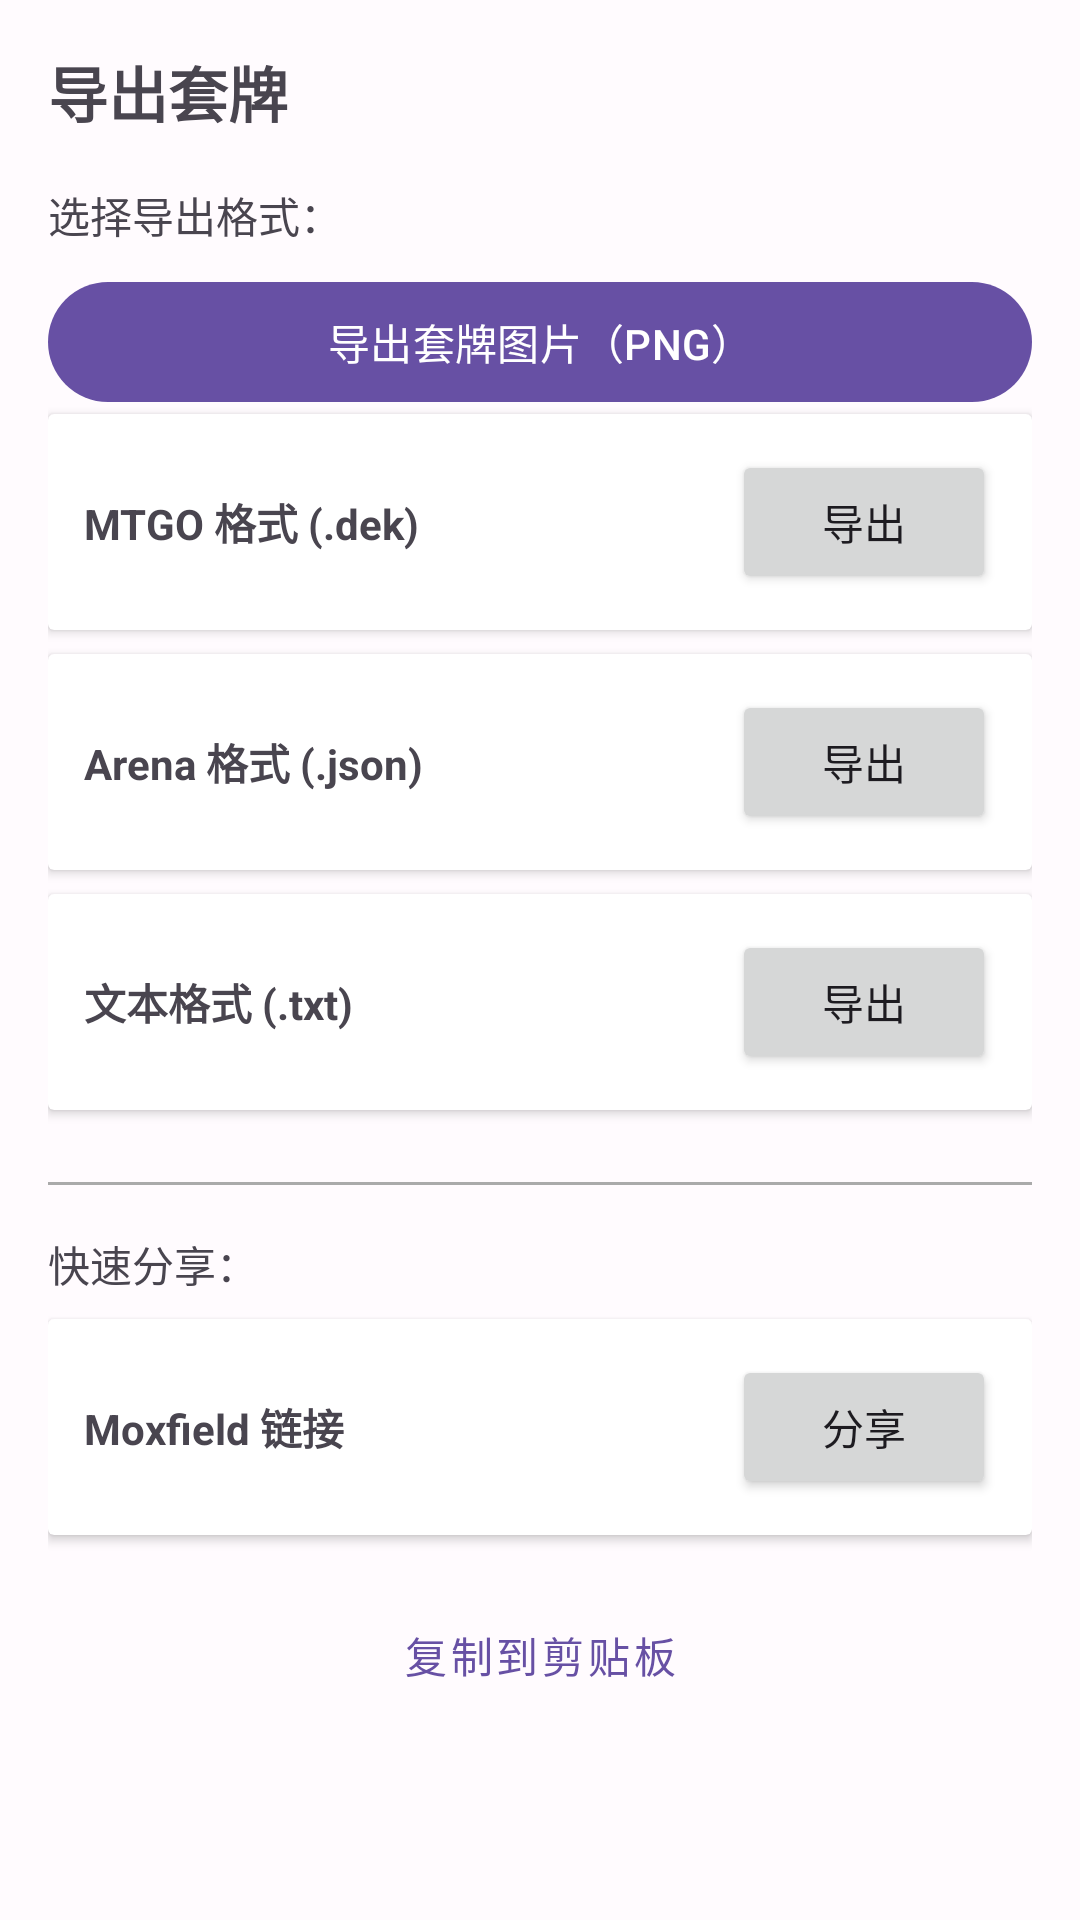

This screen was rendered from an Android layout file. Write that file and the resources it references.
<!-- AndroidManifest.xml: application theme Theme.MTGODecklistManager -->
<!-- res/layout/dialog_export_format.xml -->
<?xml version="1.0" encoding="utf-8"?>
<LinearLayout xmlns:android="http://schemas.android.com/apk/res/android"
    xmlns:app="http://schemas.android.com/apk/res-auto"
    android:layout_width="match_parent"
    android:layout_height="wrap_content"
    android:orientation="vertical"
    android:padding="16dp">

    
    <TextView
        android:layout_width="match_parent"
        android:layout_height="wrap_content"
        android:text="导出套牌"
        android:textSize="20sp"
        android:textStyle="bold"
        android:paddingBottom="16dp" />

    
    <TextView
        android:layout_width="match_parent"
        android:layout_height="wrap_content"
        android:text="选择导出格式："
        android:textSize="14sp"
        android:paddingBottom="8dp" />

    <com.google.android.material.button.MaterialButton
        android:id="@+id/btnExportImage"
        android:layout_width="match_parent"
        android:layout_height="wrap_content"
        android:minHeight="48dp"
        android:text="导出套牌图片（PNG）" />

    
    <androidx.cardview.widget.CardView
        android:layout_width="match_parent"
        android:layout_height="wrap_content"
        android:layout_marginBottom="8dp"
        app:cardElevation="2dp">

        <LinearLayout
            android:layout_width="match_parent"
            android:layout_height="wrap_content"
            android:orientation="horizontal"
            android:padding="12dp">

            <TextView
                android:layout_width="0dp"
                android:layout_height="wrap_content"
                android:layout_weight="1"
                android:text="MTGO 格式 (.dek)"
                android:textStyle="bold" />

            <Button
                android:id="@+id/btnExportMtgo"
                android:layout_width="wrap_content"
                android:layout_height="wrap_content"
                android:text="导出" />

        </LinearLayout>

    </androidx.cardview.widget.CardView>

    
    <androidx.cardview.widget.CardView
        android:layout_width="match_parent"
        android:layout_height="wrap_content"
        android:layout_marginBottom="8dp"
        app:cardElevation="2dp">

        <LinearLayout
            android:layout_width="match_parent"
            android:layout_height="wrap_content"
            android:orientation="horizontal"
            android:padding="12dp">

            <TextView
                android:layout_width="0dp"
                android:layout_height="wrap_content"
                android:layout_weight="1"
                android:text="Arena 格式 (.json)"
                android:textStyle="bold" />

            <Button
                android:id="@+id/btnExportArena"
                android:layout_width="wrap_content"
                android:layout_height="wrap_content"
                android:text="导出" />

        </LinearLayout>

    </androidx.cardview.widget.CardView>

    
    <androidx.cardview.widget.CardView
        android:layout_width="match_parent"
        android:layout_height="wrap_content"
        android:layout_marginBottom="8dp"
        app:cardElevation="2dp">

        <LinearLayout
            android:layout_width="match_parent"
            android:layout_height="wrap_content"
            android:orientation="horizontal"
            android:padding="12dp">

            <TextView
                android:layout_width="0dp"
                android:layout_height="wrap_content"
                android:layout_weight="1"
                android:text="文本格式 (.txt)"
                android:textStyle="bold" />

            <Button
                android:id="@+id/btnExportText"
                android:layout_width="wrap_content"
                android:layout_height="wrap_content"
                android:text="导出" />

        </LinearLayout>

    </androidx.cardview.widget.CardView>

    
    <View
        android:layout_width="match_parent"
        android:layout_height="1dp"
        android:layout_marginVertical="16dp"
        android:background="@android:color/darker_gray" />

    
    <TextView
        android:layout_width="match_parent"
        android:layout_height="wrap_content"
        android:text="快速分享："
        android:textSize="14sp"
        android:paddingBottom="8dp" />

    
    <androidx.cardview.widget.CardView
        android:layout_width="match_parent"
        android:layout_height="wrap_content"
        android:layout_marginBottom="8dp"
        app:cardElevation="2dp">

        <LinearLayout
            android:layout_width="match_parent"
            android:layout_height="wrap_content"
            android:orientation="horizontal"
            android:padding="12dp">

            <TextView
                android:layout_width="0dp"
                android:layout_height="wrap_content"
                android:layout_weight="1"
                android:text="Moxfield 链接"
                android:textStyle="bold" />

            <Button
                android:id="@+id/btnShareMoxfield"
                android:layout_width="wrap_content"
                android:layout_height="wrap_content"
                android:text="分享" />

        </LinearLayout>

    </androidx.cardview.widget.CardView>

    
    <Button
        android:id="@+id/btnCopyClipboard"
        android:layout_width="match_parent"
        android:layout_height="wrap_content"
        android:layout_marginTop="8dp"
        android:text="复制到剪贴板"
        style="@style/Widget.MaterialComponents.Button.OutlinedButton" />

</LinearLayout>
<!-- resources referenced by this layout -->
<resources>
  <style name="Theme.MTGODecklistManager" parent="Base.Theme.MTGODecklistManager" />
  <style name="Base.Theme.MTGODecklistManager" parent="Theme.Material3.DayNight.NoActionBar">
          
          <item name="colorPrimary">@color/md_primary</item>
          <item name="colorOnPrimary">@color/md_on_primary</item>
          <item name="colorPrimaryContainer">@color/md_primary_container</item>
          <item name="colorOnPrimaryContainer">@color/md_on_primary_container</item>
  
          
          <item name="colorSecondary">@color/md_secondary</item>
          <item name="colorOnSecondary">@color/md_on_secondary</item>
          <item name="colorSecondaryContainer">@color/md_secondary_container</item>
          <item name="colorOnSecondaryContainer">@color/md_on_secondary_container</item>
  
          
          <item name="colorTertiary">@color/md_tertiary</item>
          <item name="colorOnTertiary">@color/md_on_tertiary</item>
  
          
          <item name="colorError">@color/md_error</item>
          <item name="colorOnError">@color/md_on_error</item>
          <item name="colorErrorContainer">@color/md_error_container</item>
          <item name="colorOnErrorContainer">@color/md_on_error_container</item>
  
          
          <item name="android:colorBackground">@color/md_background</item>
          <item name="colorOnBackground">@color/md_on_background</item>
          <item name="colorSurface">@color/md_surface</item>
          <item name="colorOnSurface">@color/md_on_surface</item>
          <item name="colorSurfaceVariant">@color/md_surface_variant</item>
          <item name="colorOnSurfaceVariant">@color/md_on_surface_variant</item>
  
          
          <item name="android:statusBarColor">@color/md_primary</item>
          <item name="android:windowLightStatusBar" tools:targetApi="m">true</item>
  
          
          <item name="colorControlHighlight">?attr/colorPrimary</item>
          <item name="android:colorControlHighlight">?attr/colorPrimary</item>
      </style>
  <color name="md_primary">#6750A4</color>
  <color name="md_on_primary">#FFFFFF</color>
  <color name="md_primary_container">#EADDFF</color>
  <color name="md_on_primary_container">#21005D</color>
  <color name="md_secondary">#625B71</color>
  <color name="md_on_secondary">#FFFFFF</color>
  <color name="md_secondary_container">#E8DEF8</color>
  <color name="md_on_secondary_container">#1D192B</color>
  <color name="md_tertiary">#7D5260</color>
  <color name="md_on_tertiary">#FFFFFF</color>
  <color name="md_error">#BA1A1A</color>
  <color name="md_on_error">#FFFFFF</color>
  <color name="md_error_container">#FFDAD6</color>
  <color name="md_on_error_container">#410002</color>
  <color name="md_background">#FFFBFE</color>
  <color name="md_on_background">#1C1B1F</color>
  <color name="md_surface">#FFFBFE</color>
  <color name="md_on_surface">#1C1B1F</color>
  <color name="md_surface_variant">#E7E0EC</color>
  <color name="md_on_surface_variant">#49454F</color>
</resources>
